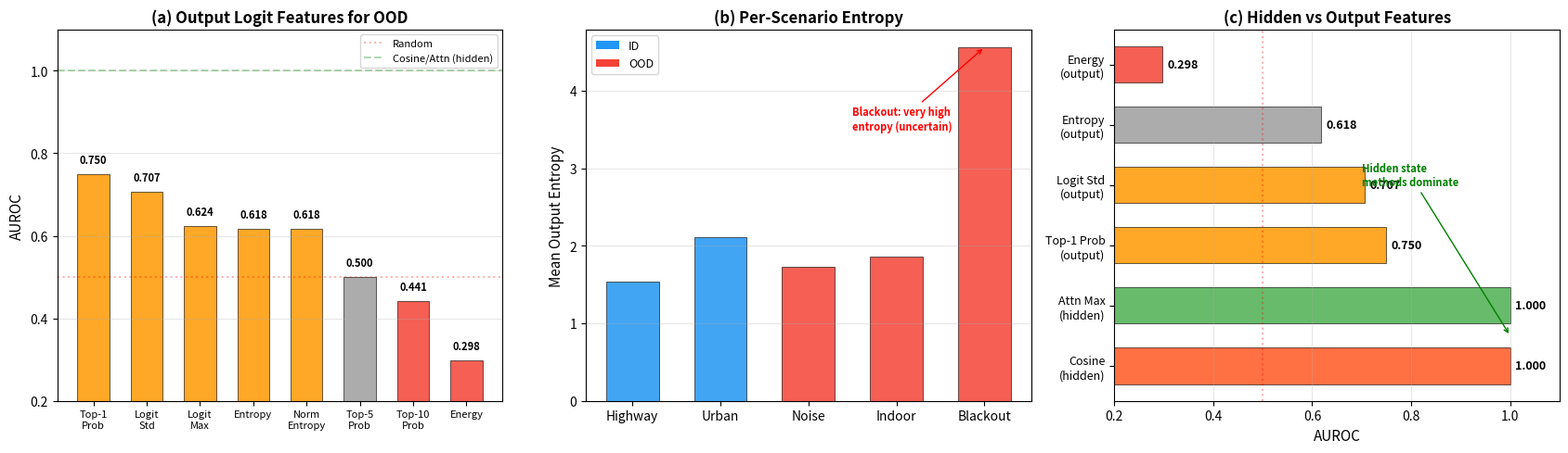

This chart was generated by the following Python code: (Note: this script raises an exception after producing the figure.)
"""Generate Figure 59: Action Token Entropy Analysis."""
import json
import numpy as np
import matplotlib
matplotlib.use('Agg')
import matplotlib.pyplot as plt

OUT_DIR = "/home/ubuntu/agents/VLA research/Vizuara-VLA-Research/paper/figures"

fig, axes = plt.subplots(1, 3, figsize=(17, 5))

# Panel (a): AUROC by logit feature
ax = axes[0]
features = ['Top-1\nProb', 'Logit\nStd', 'Logit\nMax', 'Entropy', 'Norm\nEntropy',
            'Top-5\nProb', 'Top-10\nProb', 'Energy']
aurocs = [0.750, 0.707, 0.624, 0.618, 0.618, 0.500, 0.441, 0.298]
colors = ['#FF9800' if a > 0.6 else '#F44336' if a < 0.5 else '#9E9E9E' for a in aurocs]

bars = ax.bar(range(len(features)), aurocs, 0.6, color=colors,
              edgecolor='black', linewidth=0.5, alpha=0.85)
ax.axhline(y=0.5, color='red', linestyle=':', alpha=0.3, label='Random')
ax.axhline(y=1.0, color='green', linestyle='--', alpha=0.3, label='Cosine/Attn (hidden)')
ax.set_xticks(range(len(features)))
ax.set_xticklabels(features, fontsize=8)
ax.set_ylabel('AUROC', fontsize=11)
ax.set_title('(a) Output Logit Features for OOD', fontsize=12, fontweight='bold')
ax.set_ylim(0.2, 1.1)
ax.legend(fontsize=8)
ax.grid(True, alpha=0.3, axis='y')
for bar, v in zip(bars, aurocs):
    ax.text(bar.get_x() + bar.get_width()/2., bar.get_height() + 0.02,
            f'{v:.3f}', ha='center', va='bottom', fontsize=8, fontweight='bold')

# Panel (b): Per-scenario entropy
ax = axes[1]
scenarios = ['Highway', 'Urban', 'Noise', 'Indoor', 'Blackout']
entropies = [1.54, 2.11, 1.73, 1.86, 4.56]
is_ood = [False, False, True, True, True]
colors_s = ['#2196F3' if not o else '#F44336' for o in is_ood]

bars = ax.bar(range(len(scenarios)), entropies, 0.6, color=colors_s,
              edgecolor='black', linewidth=0.5, alpha=0.85)
ax.set_xticks(range(len(scenarios)))
ax.set_xticklabels(scenarios, fontsize=10)
ax.set_ylabel('Mean Output Entropy', fontsize=11)
ax.set_title('(b) Per-Scenario Entropy', fontsize=12, fontweight='bold')
ax.grid(True, alpha=0.3, axis='y')

from matplotlib.patches import Patch
legend_elements = [Patch(facecolor='#2196F3', label='ID'),
                   Patch(facecolor='#F44336', label='OOD')]
ax.legend(handles=legend_elements, fontsize=9)
ax.annotate('Blackout: very high\nentropy (uncertain)', xy=(4, 4.56), xytext=(2.5, 3.5),
            fontsize=8, color='red', fontweight='bold',
            arrowprops=dict(arrowstyle='->', color='red'))

# Panel (c): Method hierarchy comparison
ax = axes[2]
methods = ['Cosine\n(hidden)', 'Attn Max\n(hidden)', 'Top-1 Prob\n(output)',
           'Logit Std\n(output)', 'Entropy\n(output)', 'Energy\n(output)']
aurocs_compare = [1.000, 1.000, 0.750, 0.707, 0.618, 0.298]
colors_c = ['#FF5722', '#4CAF50', '#FF9800', '#FF9800', '#9E9E9E', '#F44336']

bars = ax.barh(range(len(methods)), aurocs_compare, 0.6, color=colors_c,
               edgecolor='black', linewidth=0.5, alpha=0.85)
ax.set_yticks(range(len(methods)))
ax.set_yticklabels(methods, fontsize=9)
ax.set_xlabel('AUROC', fontsize=11)
ax.set_title('(c) Hidden vs Output Features', fontsize=12, fontweight='bold')
ax.set_xlim(0.2, 1.1)
ax.axvline(x=0.5, color='red', linestyle=':', alpha=0.3)
ax.grid(True, alpha=0.3, axis='x')
for bar, v in zip(bars, aurocs_compare):
    ax.text(bar.get_width() + 0.01, bar.get_y() + bar.get_height()/2.,
            f'{v:.3f}', ha='left', va='center', fontsize=9, fontweight='bold')

ax.annotate('Hidden state\nmethods dominate', xy=(1.0, 0.5), xytext=(0.7, 3),
            fontsize=8, color='green', fontweight='bold',
            arrowprops=dict(arrowstyle='->', color='green'))

plt.tight_layout()
plt.savefig(f'{OUT_DIR}/fig59_action_entropy.png', dpi=200, bbox_inches='tight')
plt.savefig(f'{OUT_DIR}/fig59_action_entropy.pdf', dpi=200, bbox_inches='tight')
print("Saved fig59_action_entropy.png/pdf")
